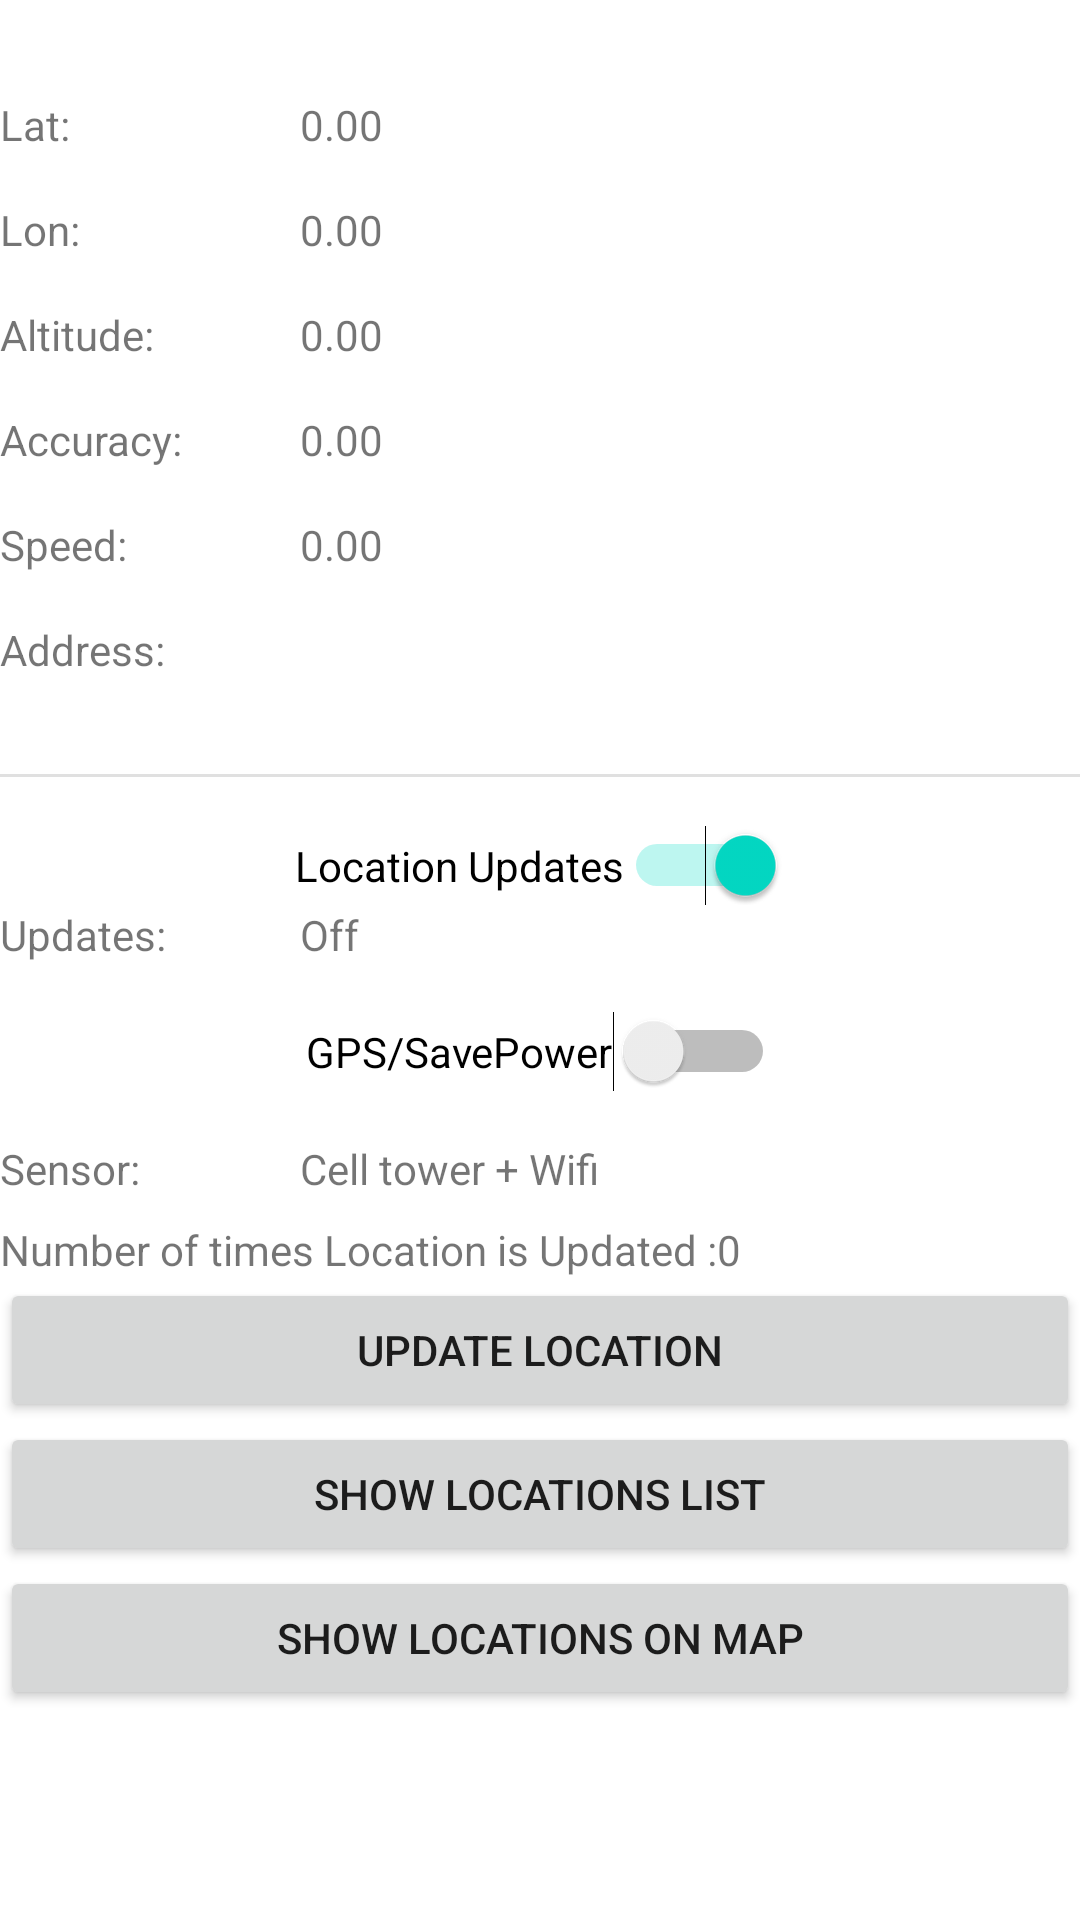

Android layout source for this screen:
<!-- AndroidManifest.xml: application theme Theme.Gf -->
<!-- res/layout/activity_main.xml -->
<?xml version="1.0" encoding="utf-8"?>
<androidx.constraintlayout.widget.ConstraintLayout xmlns:android="http://schemas.android.com/apk/res/android"
    xmlns:app="http://schemas.android.com/apk/res-auto"
    xmlns:tools="http://schemas.android.com/tools"
    android:layout_width="match_parent"
    android:layout_height="match_parent"
    tools:context=".MainActivity">

    <TextView
        android:id="@+id/tv_lat2"
        android:layout_width="100dp"
        android:layout_height="wrap_content"
        android:layout_marginTop="32dp"
        android:text="@string/lat"
        app:layout_constraintStart_toStartOf="parent"
        app:layout_constraintTop_toTopOf="parent" />

    <TextView
        android:id="@+id/tv_lat1"
        android:layout_width="wrap_content"
        android:layout_height="wrap_content"
        android:layout_marginTop="32dp"
        android:text="0.00"
        app:layout_constraintStart_toEndOf="@+id/tv_lat2"
        app:layout_constraintTop_toTopOf="parent" />

    <TextView
        android:id="@+id/tv_lon2"
        android:layout_width="100dp"
        android:layout_height="wrap_content"
        android:layout_marginTop="16dp"
        android:text="@string/lon"
        app:layout_constraintStart_toStartOf="parent"
        app:layout_constraintTop_toBottomOf="@+id/tv_lat2" />

    <TextView
        android:id="@+id/tv_lon1"
        android:layout_width="wrap_content"
        android:layout_height="wrap_content"
        android:layout_marginTop="16dp"
        android:text="0.00"
        app:layout_constraintStart_toEndOf="@+id/tv_lon2"
        app:layout_constraintTop_toBottomOf="@+id/tv_lat1" />

    <TextView
        android:id="@+id/tv_altitude2"
        android:layout_width="100dp"
        android:layout_height="wrap_content"
        android:layout_marginTop="16dp"
        android:text="@string/altitude"
        app:layout_constraintStart_toStartOf="parent"
        app:layout_constraintTop_toBottomOf="@+id/tv_lon2" />

    <TextView
        android:id="@+id/tv_altitude1"
        android:layout_width="wrap_content"
        android:layout_height="wrap_content"
        android:text="0.00"
        app:layout_constraintStart_toEndOf="@+id/tv_altitude2"
        app:layout_constraintTop_toTopOf="@+id/tv_altitude2" />

    <TextView
        android:id="@+id/tv_accuracy2"
        android:layout_width="100dp"
        android:layout_height="wrap_content"
        android:layout_marginTop="16dp"
        android:text="@string/accuracy"
        app:layout_constraintStart_toStartOf="parent"
        app:layout_constraintTop_toBottomOf="@+id/tv_altitude2" />

    <TextView
        android:id="@+id/tv_accuracy1"
        android:layout_width="wrap_content"
        android:layout_height="wrap_content"
        android:text="0.00"
        app:layout_constraintStart_toEndOf="@+id/tv_accuracy2"
        app:layout_constraintTop_toTopOf="@+id/tv_accuracy2" />

    <TextView
        android:id="@+id/tv_speed2"
        android:layout_width="100dp"
        android:layout_height="wrap_content"
        android:layout_marginTop="16dp"
        android:text="@string/speed"
        app:layout_constraintStart_toStartOf="parent"
        app:layout_constraintTop_toBottomOf="@+id/tv_accuracy2" />

    <TextView
        android:id="@+id/tv_speed1"
        android:layout_width="wrap_content"
        android:layout_height="wrap_content"
        android:text="0.00"
        app:layout_constraintStart_toEndOf="@+id/tv_speed2"
        app:layout_constraintTop_toTopOf="@+id/tv_speed2" />

    <TextView
        android:id="@+id/tv_sensor2"
        android:layout_width="100dp"
        android:layout_height="wrap_content"
        android:layout_marginTop="16dp"
        android:text="@string/sensor"
        app:layout_constraintStart_toStartOf="parent"
        app:layout_constraintTop_toBottomOf="@+id/sw_gps" />

    <TextView
        android:id="@+id/tv_sensor1"
        android:layout_width="wrap_content"
        android:layout_height="wrap_content"
        android:text="@string/cell_tower_wifi"
        app:layout_constraintStart_toEndOf="@+id/tv_sensor2"
        app:layout_constraintTop_toTopOf="@+id/tv_sensor2" />

    <TextView
        android:id="@+id/tv_updates2"
        android:layout_width="100dp"
        android:layout_height="wrap_content"
        android:text="@string/updates"
        app:layout_constraintStart_toStartOf="parent"
        app:layout_constraintTop_toBottomOf="@+id/sw_updates3" />

    <TextView
        android:id="@+id/tv_updates1"
        android:layout_width="wrap_content"
        android:layout_height="wrap_content"
        android:text="@string/off"
        app:layout_constraintStart_toEndOf="@+id/tv_updates2"
        app:layout_constraintTop_toTopOf="@+id/tv_updates2" />

    <Switch
        android:id="@+id/sw_updates3"
        android:layout_width="wrap_content"
        android:layout_height="wrap_content"
        android:layout_marginTop="16dp"
        android:checked="true"
        android:text="@string/location_updates"
        app:layout_constraintEnd_toEndOf="parent"
        app:layout_constraintStart_toStartOf="parent"
        app:layout_constraintTop_toBottomOf="@+id/divider" />

    <Switch
        android:id="@+id/sw_gps"
        android:layout_width="wrap_content"
        android:layout_height="wrap_content"
        android:layout_marginTop="16dp"
        android:text="@string/gps_savepower"
        app:layout_constraintEnd_toEndOf="parent"
        app:layout_constraintStart_toStartOf="parent"
        app:layout_constraintTop_toBottomOf="@+id/tv_updates2" />

    <TextView
        android:id="@+id/tv_address1"
        android:layout_width="wrap_content"
        android:layout_height="wrap_content"
        app:layout_constraintStart_toEndOf="@+id/tv_address2"
        app:layout_constraintTop_toTopOf="@+id/tv_address2" />

    <TextView
        android:id="@+id/tv_address2"
        android:layout_width="100dp"
        android:layout_height="wrap_content"
        android:layout_marginTop="16dp"
        android:text="@string/address"
        app:layout_constraintStart_toStartOf="parent"
        app:layout_constraintTop_toBottomOf="@+id/tv_speed2" />

    <View
        android:id="@+id/divider"
        android:layout_width="409dp"
        android:layout_height="1dp"
        android:layout_marginTop="32dp"
        android:background="?android:attr/listDivider"
        app:layout_constraintTop_toBottomOf="@+id/tv_address1"
        tools:layout_editor_absoluteX="1dp"
        tools:ignore="MissingConstraints" />

    <TextView
        android:id="@+id/tv_labelCrumbCounter"
        android:layout_width="wrap_content"
        android:layout_height="wrap_content"
        android:layout_marginTop="8dp"
        android:text="@string/number_of_times_location_is_updated"
        app:layout_constraintStart_toStartOf="parent"
        app:layout_constraintTop_toBottomOf="@+id/tv_sensor2" />

    <TextView
        android:id="@+id/tv_countOfCrumbs"
        android:layout_width="wrap_content"
        android:layout_height="wrap_content"
        android:text="0"
        app:layout_constraintStart_toEndOf="@+id/tv_labelCrumbCounter"
        app:layout_constraintTop_toTopOf="@+id/tv_labelCrumbCounter" />

    <Button
        android:id="@+id/btn_newWayPoint"
        android:layout_width="0dp"
        android:layout_height="wrap_content"
        android:text="@string/update_location"
        app:layout_constraintEnd_toEndOf="parent"
        app:layout_constraintStart_toStartOf="parent"
        app:layout_constraintTop_toBottomOf="@+id/tv_labelCrumbCounter" />

    <Button
        android:id="@+id/btn_showWayPointList"
        android:layout_width="0dp"
        android:layout_height="wrap_content"
        android:text="@string/show_location_list"
        app:layout_constraintEnd_toEndOf="parent"
        app:layout_constraintStart_toStartOf="parent"
        app:layout_constraintTop_toBottomOf="@+id/btn_newWayPoint" />

    <Button
        android:id="@+id/btn_showMap"
        android:layout_width="0dp"
        android:layout_height="wrap_content"
        android:text="@string/show_locations_on_map"
        app:layout_constraintEnd_toEndOf="parent"
        app:layout_constraintStart_toStartOf="parent"
        app:layout_constraintTop_toBottomOf="@+id/btn_showWayPointList" />
</androidx.constraintlayout.widget.ConstraintLayout>
<!-- resources referenced by this layout -->
<resources>
  <string name="accuracy">Accuracy:</string>
  <string name="address">Address:</string>
  <string name="altitude">Altitude:</string>
  <string name="cell_tower_wifi">Cell tower + Wifi</string>
  <string name="gps_savepower">GPS/SavePower</string>
  <string name="lat">Lat:</string>
  <string name="location_updates">Location Updates</string>
  <string name="lon">Lon:</string>
  <string name="number_of_times_location_is_updated">Number of times Location is Updated :</string>
  <string name="off">Off</string>
  <string name="sensor">Sensor:</string>
  <string name="show_location_list">Show Locations list</string>
  <string name="show_locations_on_map">Show Locations on Map</string>
  <string name="speed">Speed:</string>
  <string name="update_location">Update Location</string>
  <string name="updates">Updates:</string>
  <style name="Theme.Gf" parent="Theme.MaterialComponents.DayNight.DarkActionBar">
          
          <item name="colorPrimary">@color/purple_500</item>
          <item name="colorPrimaryVariant">@color/purple_700</item>
          <item name="colorOnPrimary">@color/white</item>
          
          <item name="colorSecondary">@color/teal_200</item>
          <item name="colorSecondaryVariant">@color/teal_700</item>
          <item name="colorOnSecondary">@color/black</item>
          
          <item name="android:statusBarColor" tools:targetApi="l">?attr/colorPrimaryVariant</item>
          
      </style>
  <!-- not gathered from this repository: default colours our renderer supplied (Android Studio template values) -->
  <color name="purple_500">#FF6200EE</color>
  <color name="purple_700">#FF3700B3</color>
  <color name="teal_200">#FF03DAC5</color>
  <color name="teal_700">#FF018786</color>
  <color name="black">#FF000000</color>
  <color name="white">#FFFFFFFF</color>
</resources>
